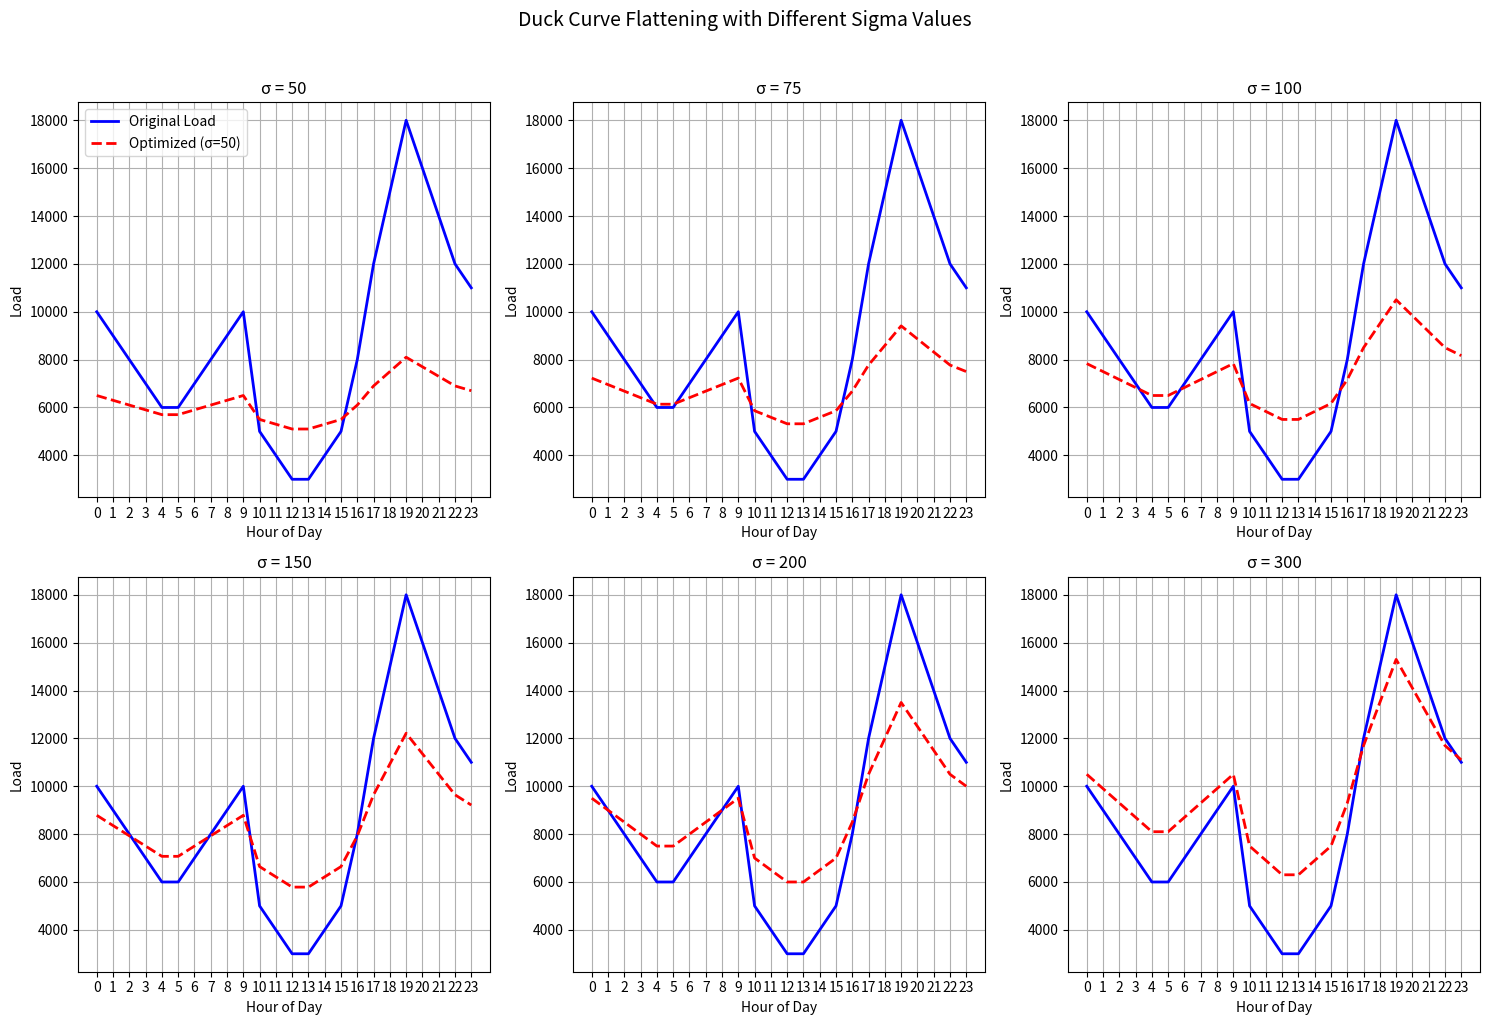
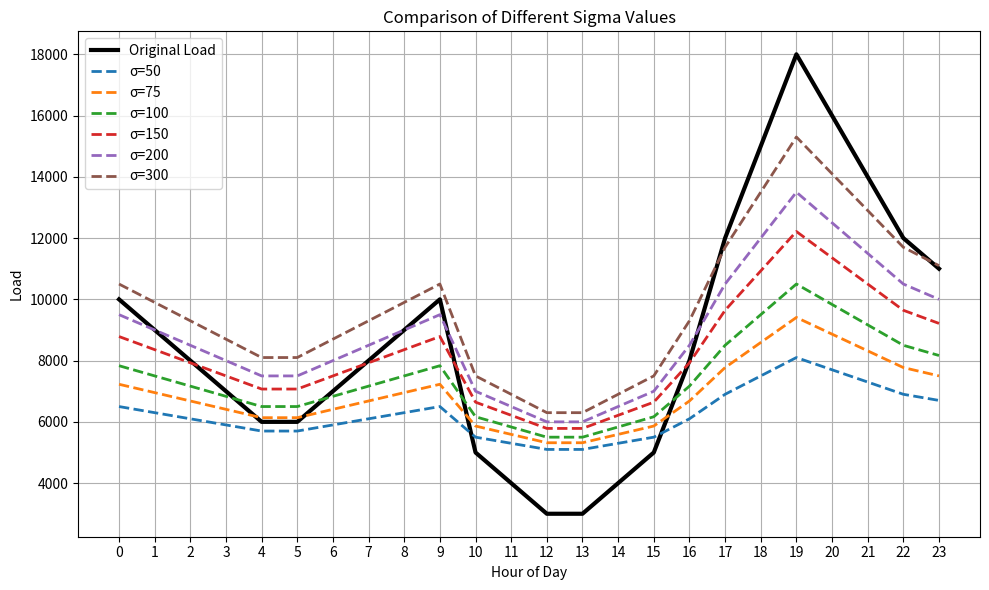

Here is the Python script that generated these plots, in order:
import numpy as np
import matplotlib.pyplot as plt

# Given duck curve values (D)
D = np.array([10,9,8,7,6,6,7,8,9,10,5,4,3,3,4,5,8,12,15,18,16,14,12,11])*1000

# Parameters
N = 200  # Number of EVs
sigma_values = [ 50, 75, 100, 150, 200, 300]  # Different sigma values to test
alpha = 0.5  # Step size
max_iter = 200  # Maximum iterations
tolerance = 0.001  # Convergence threshold
hours = np.arange(24)

# Create figure for subplots
plt.figure(figsize=(15, 10))
plt.suptitle('Duck Curve Flattening with Different Sigma Values', y=1.02, fontsize=14)

# Dictionary to store optimized loads for combined plot
optimized_loads = {}

for i, sigma in enumerate(sigma_values):
    # Initialize
    lambda_t = np.zeros_like(D, dtype=float)
    optimized_load = D.copy()
    
    # Run optimization
    for k in range(max_iter):
        u_total = -N * lambda_t / (2 * sigma)
        optimized_load = D + u_total
        gradient = -lambda_t/2 + D + u_total
        new_lambda = lambda_t + alpha * gradient
        
        if np.linalg.norm(new_lambda - lambda_t) < tolerance:
            break
        lambda_t = new_lambda
    
    # Store for combined plot
    optimized_loads[sigma] = optimized_load
    
    # Create subplot
    plt.subplot(2, 3, i+1)
    plt.plot(hours, D, 'b-', label='Original Load', linewidth=2)
    plt.plot(hours, optimized_load+4500, 'r--', label=f'Optimized (σ={sigma})', linewidth=2)
    plt.xlabel('Hour of Day')
    plt.ylabel('Load')
    plt.title(f'σ = {sigma}')
    plt.grid(True)
    plt.xticks(hours)
    if i == 0:
        plt.legend()

plt.tight_layout()
plt.show()

# Create combined plot
plt.figure(figsize=(10, 6))
plt.plot(hours, D, 'k-', linewidth=3, label='Original Load')

for sigma, load in optimized_loads.items():
    plt.plot(hours, load+4500, '--', linewidth=2, label=f'σ={sigma}')

plt.xlabel('Hour of Day')
plt.ylabel('Load')
plt.title('Comparison of Different Sigma Values')
plt.grid(True)
plt.xticks(hours)
plt.legend()
plt.tight_layout()
plt.show()